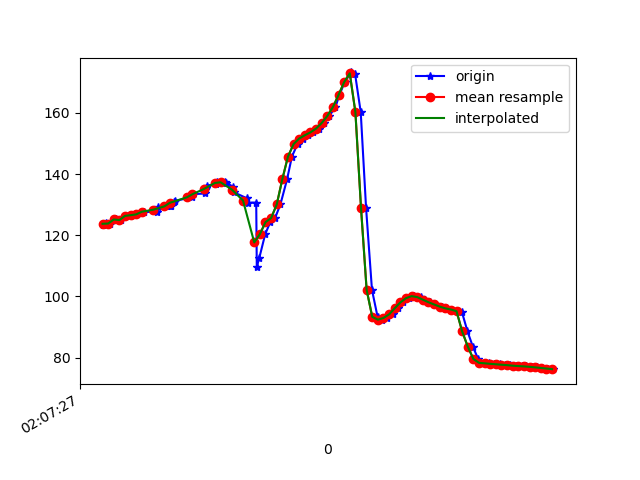

The data file committed next to this chart (first rows):
1617847648020, 543291563949208, 123.36143, 32.367535, -3.625828
1617847648033, 543291583179978, 124.1, 31.98, -4.083
1617847648047, 543291602410748, 123.8, 31.5, -4.014
1617847648067, 543291621641518, 125.2, 31.45, -4.628
1617847648085, 543291640872288, 125, 30.76, -4.486
1617847648104, 543291660103058, 126.3, 31.35, -5.03
1617847648123, 543291679333828, 126.6, 30.61, -5.313
1617847648142, 543291698564598, 126.8, 30.88, -5.411
1617847648167, 543291717795368, 127.7, 30.28, -6.111
1617847648215, 543291737026138, 127.6, 29.69, -5.998
1617847648218, 543291756256908, 129.2, 29.98, -7.035
1617847648259, 543291775487678, 129.5, 29.16, -7.328
1617847648263, 543291794718448, 129.7, 29.24, -7.235
1617847648274, 543291813949218, 131, 28.75, -8.27
1617847648278, 543291833179988, 131.2, 27.92, -8.483
1617847648337, 543291852410758, 132.4, 28.34, -8.725
1617847648340, 543291871641528, 133.4, 27.71, -9.221
1617847648385, 543291890872298, 133.7, 27.37, -8.843
1617847648389, 543291910103068, 135.4, 28.46, -9.528
1617847648392, 543291929333838, 136.2, 28.62, -9.785
1617847648425, 543291948564608, 136.9, 28.64, -9.935
1617847648427, 543291967795378, 137.4, 29.01, -10.01
1617847648457, 543291987026148, 137.5, 29.85, -10.43
1617847648459, 543292006256918, 137.1, 30.88, -10.86
1617847648485, 543292025487688, 135.9, 32.19, -11.14
1617847648489, 543292044718458, 134, 35.39, -12.01
1617847648534, 543292063949228, 132.1, 41.14, -14.94
1617847648537, 543292083179998, 130.6, 47.56, -19.68
1617847648567, 543292102410768, 130.7, 53.5, -26.3
1617847648569, 543292121641538, 109.7, 63.23, -38.7
1617847648578, 543292140872308, 112.6, 64.19, -52.48
1617847648599, 543292160103078, 120.4, 65.98, -67.89
1617847648617, 543292179333848, 124.3, 66.15, -78.49
1617847648634, 543292198564618, 125.6, 65.85, -86.06
1617847648653, 543292217795388, 130.1, 65.69, -95.98
1617847648677, 543292237026158, 138.4, 65.28, -108.7
1617847648694, 543292256256928, 145.7, 64.62, -119.3
1617847648714, 543292275487698, 149.8, 64.48, -125.6
1617847648732, 543292294718468, 151.6, 65.04, -128.5
1617847648750, 543292313949238, 152.7, 66.25, -129.5
1617847648770, 543292333180008, 153.7, 67.83, -129.2
1617847648789, 543292352410778, 154.9, 69.39, -128.4
1617847648808, 543292371641548, 156.7, 70.84, -127.5
1617847648827, 543292390872318, 159, 72.23, -126.7
1617847648849, 543292410103088, 161.9, 73.56, -126
1617847648863, 543292429333858, 165.9, 74.86, -125.9
1617847648882, 543292448564628, 170.1, 76.21, -125.6
1617847648905, 543292467795398, 173.2, 77.84, -123.8
1617847648919, 543292487026168, 172.7, 80.09, -117.9
1617847648939, 543292506256938, 160.3, 82.51, -99.69
1617847648958, 543292525487708, 129, 83.14, -62.41
1617847648979, 543292544718478, 102.2, 80.34, -29.66
1617847648999, 543292563949248, 93.33, 75.99, -14.54
1617847649015, 543292583180018, 92.41, 71.65, -7.09
1617847649034, 543292602410788, 92.96, 67.02, -1.707
1617847649053, 543292621641558, 94.14, 62.28, 2.43
1617847649073, 543292640872328, 96.14, 57.29, 5.396
1617847649091, 543292660103098, 98.04, 51.83, 7.546
1617847649110, 543292679333868, 99.43, 47.15, 8.928
1617847649129, 543292698564638, 100.1, 44.03, 9.667
1617847649152, 543292717795408, 99.79, 42.13, 10.37
... 25 more rows
